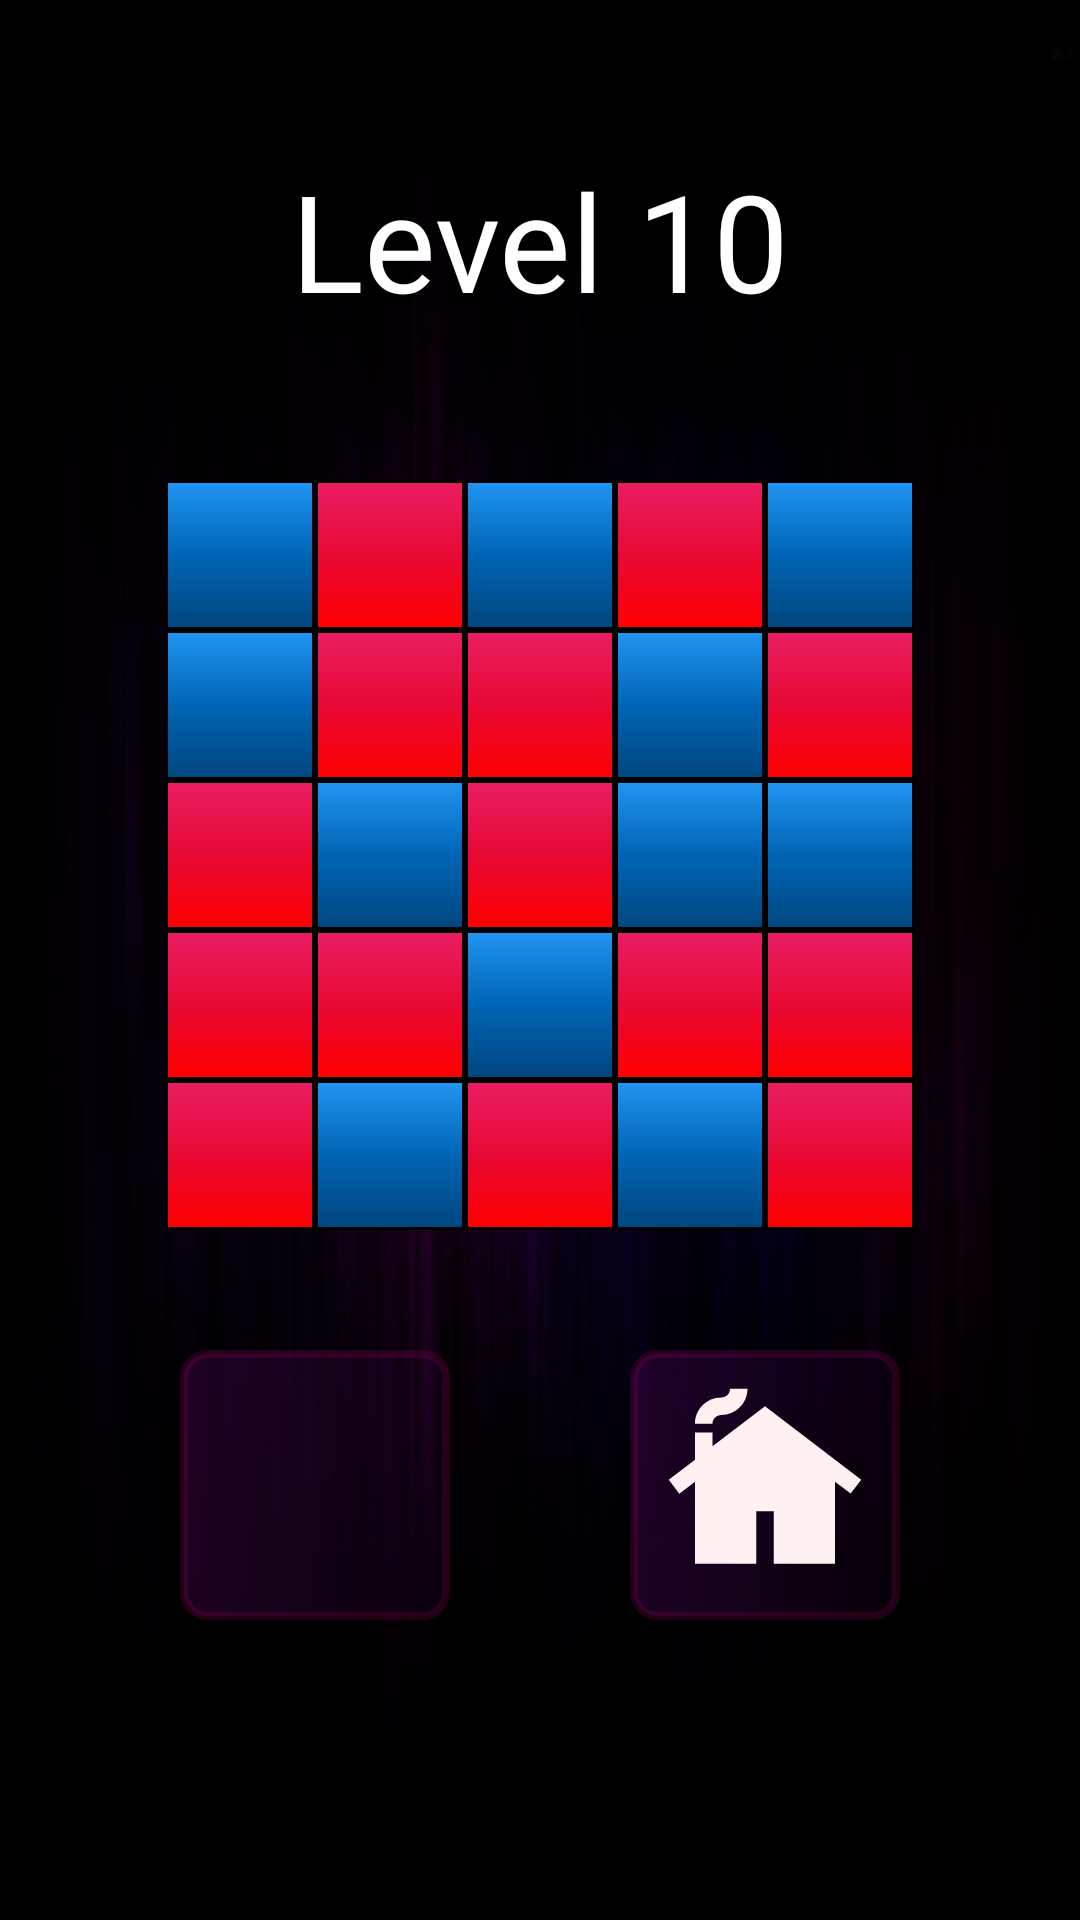

Here is an Android app screen rendered from its layout file. Give the layout XML and the strings, colors and styles it references.
<!-- AndroidManifest.xml: application theme Theme.HueGrid -->
<!-- res/layout/activity_square3.xml -->
<?xml version="1.0" encoding="utf-8"?>
<androidx.constraintlayout.widget.ConstraintLayout xmlns:android="http://schemas.android.com/apk/res/android"
    xmlns:app="http://schemas.android.com/apk/res-auto"
    xmlns:tools="http://schemas.android.com/tools"
    android:layout_width="match_parent"
    android:layout_height="match_parent"
    tools:context=".square2"
    android:background="@drawable/gmbg"
    >

    <TextView
        android:layout_width="match_parent"
        android:layout_height="wrap_content"
        android:id="@+id/level1"
        android:text="Level 10"
        android:textColor="@color/white"
        android:gravity="center"
        android:layout_marginTop="50dp"
        app:layout_constraintTop_toTopOf="parent"
        android:fontFamily="@font/lob_bold"
        android:textSize="45dp"
        />

    <ImageButton
        android:layout_width="50dp"
        android:layout_height="50dp"
        app:layout_constraintTop_toBottomOf="@id/level1"
        android:id="@+id/b1"
        app:layout_constraintRight_toLeftOf="@id/b2"
        android:layout_marginTop="50dp"
        android:background="@drawable/sqbg1"
        />

    <ImageButton
        android:layout_width="50dp"
        android:layout_height="50dp"
        app:layout_constraintTop_toBottomOf="@id/level1"
        android:id="@+id/b2"
        app:layout_constraintRight_toLeftOf="@id/b3"
        android:layout_marginTop="50dp"
        android:background="@drawable/sqbg2"
        />

    <ImageButton
        android:layout_width="50dp"
        android:layout_height="50dp"
        app:layout_constraintLeft_toLeftOf="parent"
        android:id="@+id/b3"
        app:layout_constraintRight_toRightOf="parent"
        app:layout_constraintTop_toBottomOf="@id/level1"
        android:layout_marginTop="50dp"
        android:background="@drawable/sqbg1"
        />

    <ImageButton
        android:layout_width="50dp"
        android:layout_height="50dp"
        app:layout_constraintTop_toTopOf="@id/b1"
        android:id="@+id/b4"
        app:layout_constraintLeft_toRightOf="@id/b3"
        android:background="@drawable/sqbg2"
        />

    <ImageButton
        android:layout_width="50dp"
        android:layout_height="50dp"
        app:layout_constraintTop_toTopOf="@id/b1"
        app:layout_constraintLeft_toRightOf="@id/b4"
        android:id="@+id/b5"
        android:background="@drawable/sqbg1"
        />

    <ImageButton
        android:layout_width="50dp"
        android:layout_height="50dp"
        app:layout_constraintLeft_toLeftOf="@id/b1"
        app:layout_constraintTop_toBottomOf="@id/b1"
        android:id="@+id/b6"
        android:background="@drawable/sqbg1"
        />

    <ImageButton
        android:layout_width="50dp"
        android:layout_height="50dp"
        app:layout_constraintLeft_toRightOf="@id/b6"
        app:layout_constraintTop_toBottomOf="@id/b2"
        android:id="@+id/b7"
        android:background="@drawable/sqbg2"
        />

    <ImageButton
        android:layout_width="50dp"
        android:layout_height="50dp"
        app:layout_constraintLeft_toRightOf="@id/b7"
        app:layout_constraintTop_toBottomOf="@id/b4"
        android:id="@+id/b8"
        android:background="@drawable/sqbg2"
        />

    <ImageButton
        android:layout_width="50dp"
        android:layout_height="50dp"
        app:layout_constraintTop_toBottomOf="@id/b4"
        app:layout_constraintLeft_toLeftOf="@id/b4"
        android:id="@+id/b9"
        android:background="@drawable/sqbg1"
        />

    <ImageButton
        android:layout_width="50dp"
        android:layout_height="50dp"
        app:layout_constraintTop_toBottomOf="@id/b5"
        app:layout_constraintLeft_toLeftOf="@id/b5"
        android:id="@+id/b10"
        android:background="@drawable/sqbg2"
        />

    <ImageButton
        android:layout_width="50dp"
        android:layout_height="50dp"
        app:layout_constraintTop_toBottomOf="@id/b6"
        app:layout_constraintLeft_toLeftOf="@id/b6"
        android:id="@+id/b11"
        android:background="@drawable/sqbg2"
        />

    <ImageButton
        android:layout_width="50dp"
        android:layout_height="50dp"
        app:layout_constraintTop_toBottomOf="@id/b8"
        app:layout_constraintLeft_toRightOf="@id/b11"
        android:id="@+id/b12"
        android:background="@drawable/sqbg1"
        />
    <ImageButton
        android:layout_width="50dp"
        android:layout_height="50dp"
        app:layout_constraintTop_toBottomOf="@id/b8"
        app:layout_constraintLeft_toLeftOf="@id/b8"
        android:id="@+id/b13"
        android:background="@drawable/sqbg2"
        />
    <ImageButton
        android:layout_width="50dp"
        android:layout_height="50dp"
        app:layout_constraintTop_toBottomOf="@id/b9"
        app:layout_constraintLeft_toLeftOf="@id/b9"
        android:id="@+id/b14"
        android:background="@drawable/sqbg1"
        />
    <ImageButton
        android:layout_width="50dp"
        android:layout_height="50dp"
        app:layout_constraintTop_toBottomOf="@id/b10"
        app:layout_constraintLeft_toLeftOf="@id/b10"
        android:id="@+id/b15"
        android:background="@drawable/sqbg1"
        />
    <ImageButton
        android:layout_width="50dp"
        android:layout_height="50dp"
        app:layout_constraintTop_toBottomOf="@id/b11"
        app:layout_constraintLeft_toLeftOf="@id/b11"
        android:id="@+id/b16"
        android:background="@drawable/sqbg2"
        />
    <ImageButton
        android:layout_width="50dp"
        android:layout_height="50dp"
        app:layout_constraintTop_toBottomOf="@id/b12"
        app:layout_constraintLeft_toLeftOf="@id/b12"
        android:id="@+id/b17"
        android:background="@drawable/sqbg2"
        />
    <ImageButton
        android:layout_width="50dp"
        android:layout_height="50dp"
        app:layout_constraintTop_toBottomOf="@id/b13"
        app:layout_constraintLeft_toLeftOf="@id/b13"
        android:id="@+id/b18"
        android:background="@drawable/sqbg1"
        />
    <ImageButton
        android:layout_width="50dp"
        android:layout_height="50dp"
        app:layout_constraintTop_toBottomOf="@id/b14"
        app:layout_constraintLeft_toLeftOf="@id/b14"
        android:id="@+id/b19"
        android:background="@drawable/sqbg2"
        />
    <ImageButton
        android:layout_width="50dp"
        android:layout_height="50dp"
        app:layout_constraintTop_toBottomOf="@id/b15"
        app:layout_constraintLeft_toLeftOf="@id/b15"
        android:id="@+id/b20"
        android:background="@drawable/sqbg2"
        />
    <ImageButton
        android:layout_width="50dp"
        android:layout_height="50dp"
        app:layout_constraintTop_toBottomOf="@id/b16"
        app:layout_constraintLeft_toLeftOf="@id/b16"
        android:id="@+id/b21"
        android:background="@drawable/sqbg2"
        />
    <ImageButton
        android:layout_width="50dp"
        android:layout_height="50dp"
        app:layout_constraintTop_toBottomOf="@id/b17"
        app:layout_constraintLeft_toLeftOf="@id/b17"
        android:id="@+id/b22"
        android:background="@drawable/sqbg1"
        />
    <ImageButton
        android:layout_width="50dp"
        android:layout_height="50dp"
        app:layout_constraintTop_toBottomOf="@id/b18"
        app:layout_constraintLeft_toLeftOf="@id/b18"
        android:id="@+id/b23"
        android:background="@drawable/sqbg2"
        />
    <ImageButton
        android:layout_width="50dp"
        android:layout_height="50dp"
        app:layout_constraintTop_toBottomOf="@id/b19"
        app:layout_constraintLeft_toLeftOf="@id/b19"
        android:id="@+id/b24"
        android:background="@drawable/sqbg1"
        />

    <ImageButton
        android:layout_width="50dp"
        android:layout_height="50dp"
        app:layout_constraintTop_toBottomOf="@id/b20"
        app:layout_constraintLeft_toLeftOf="@id/b20"
        android:id="@+id/b25"
        android:background="@drawable/sqbg2"
        />

    <ImageButton
        android:layout_width="90dp"
        android:layout_height="90dp"
        app:layout_constraintBottom_toBottomOf="parent"
        app:layout_constraintLeft_toLeftOf="parent"
        android:layout_marginBottom="100dp"
        android:id="@+id/retry"
        app:layout_constraintRight_toLeftOf="@id/back"
        android:background="@drawable/btnback"
        />

    <ImageButton
        android:layout_width="90dp"
        android:layout_height="90dp"
        app:layout_constraintBottom_toBottomOf="parent"
        app:layout_constraintRight_toRightOf="parent"
        app:layout_constraintLeft_toRightOf="@id/retry"
        android:layout_marginBottom="100dp"
        android:id="@+id/back"
        android:background="@drawable/btnback"
        />

    <ImageView
        android:layout_width="80dp"
        android:layout_height="80dp"
        app:layout_constraintLeft_toLeftOf="@id/retry"
        app:layout_constraintTop_toTopOf="@id/retry"
        android:background="@drawable/ref"
        android:layout_marginTop="5dp"
        android:layout_marginLeft="5dp"
        android:id="@+id/im1"
        />

    <ImageView
        android:layout_width="70dp"
        android:layout_height="70dp"
        app:layout_constraintLeft_toLeftOf="@id/back"
        app:layout_constraintTop_toTopOf="@id/back"
        android:background="@drawable/home"
        android:layout_marginTop="10dp"
        android:layout_marginLeft="10dp"
        android:id="@+id/im2"

        />
</androidx.constraintlayout.widget.ConstraintLayout>
<!-- resources referenced by this layout -->
<resources>
  <!-- drawable btnback (drawable) -->
  <?xml version="1.0" encoding="utf-8"?>
  <shape xmlns:android="http://schemas.android.com/apk/res/android" android:shape="rectangle">
      <gradient
          android:startColor="#20E609FF"
          android:endColor="#08BB00FF"
      />
  
      <corners
          android:radius="8dp"/>
  
      <stroke android:width="8px" android:color="#31B30062" />
  </shape>
  <!-- drawable gmbg: png bitmap (drawable, 236711 bytes) -->
  <!-- drawable home (drawable) -->
  <vector android:height="24dp"
      android:viewportHeight="24" android:viewportWidth="24"
      android:width="24dp" xmlns:android="http://schemas.android.com/apk/res/android">
      <path android:fillColor="#FFF1F1" android:pathData="M12,3L6,7.58V6H4v3.11L1,11.4l1.21,1.59L4,11.62V21h7v-6h2v6h7v-9.38l1.79,1.36L23,11.4L12,3zM10,1c0,1.66 -1.34,3 -3,3C6.45,4 6,4.45 6,5H4c0,-1.66 1.34,-3 3,-3c0.55,0 1,-0.45 1,-1H10z"/>
  </vector>
  <!-- drawable sqbg1 (drawable) -->
  <?xml version="1.0" encoding="utf-8"?>
  <shape xmlns:android="http://schemas.android.com/apk/res/android" android:shape="rectangle" >
      <gradient
          android:startColor="#2196F3"
          android:centerColor="#0065B5"
          android:endColor="#00467E"
          android:angle="270"/>
      <corners
          android:radius="0dp"/>
      <stroke android:color="@color/black"
          android:width="1dp"/>
  </shape>
  <!-- drawable sqbg2 (drawable) -->
  <?xml version="1.0" encoding="utf-8"?>
  <shape xmlns:android="http://schemas.android.com/apk/res/android" android:shape="rectangle" >
      <gradient
          android:startColor="#FF0000"
          android:centerColor="#E80934"
          android:endColor="#E91E63"
          android:angle="90"/>
      <corners
          android:radius="0dp"/>
      <stroke android:color="@color/black"
          android:width="1dp"/>
  </shape>
  <style name="Theme.HueGrid" parent="Theme.MaterialComponents.DayNight.NoActionBar">
          
          <item name="colorPrimary">@color/purple_500</item>
          <item name="colorPrimaryVariant">@color/purple_700</item>
          <item name="colorOnPrimary">@color/white</item>
          
          <item name="colorSecondary">@color/teal_200</item>
          <item name="colorSecondaryVariant">@color/teal_700</item>
          <item name="colorOnSecondary">@color/black</item>
          
          <item name="android:statusBarColor" tools:targetApi="l">?attr/colorPrimaryVariant</item>
          
  
          <item name="android:splitMotionEvents">false</item>
          <item name="android:windowEnableSplitTouch">false</item>
      </style>
  <!-- not gathered from this repository: default colours our renderer supplied (Android Studio template values) -->
  <color name="purple_500">#FF6200EE</color>
  <color name="purple_700">#FF3700B3</color>
  <color name="teal_200">#FF03DAC5</color>
  <color name="teal_700">#FF018786</color>
  <color name="black">#FF000000</color>
  <color name="white">#FFFFFFFF</color>
</resources>
